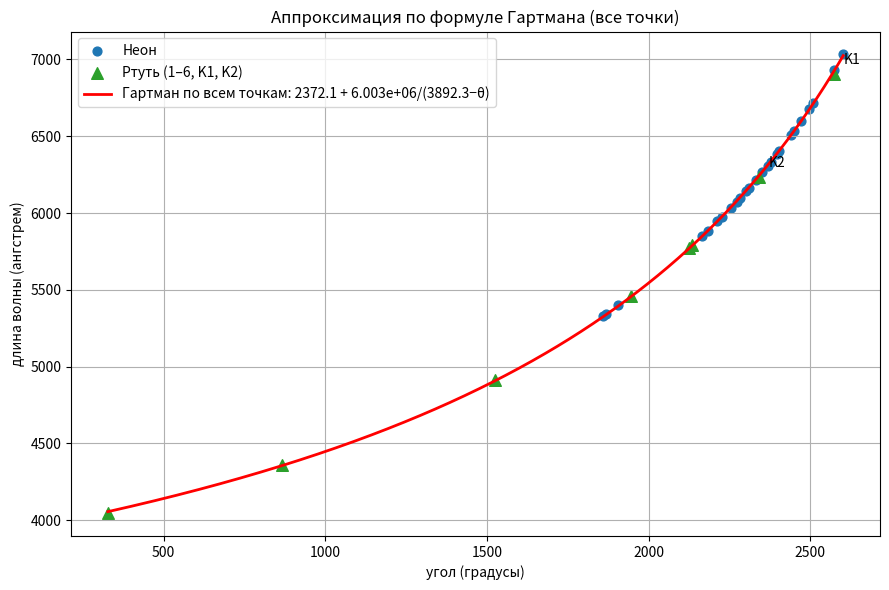

This figure's Python source:
import numpy as np
import matplotlib.pyplot as plt
from scipy.optimize import curve_fit

# Калибровочные точки
theta = np.array([2602, 2572, 2508, 2496, 2472, 2450, 2440, 2402, 2396, 2378,
                  2370, 2352, 2332, 2310, 2302, 2282, 2272, 2254, 2228, 2212,
                  2184, 2166, 1906, 1868, 1860], float)
lam   = np.array([7032, 6929, 6717, 6678, 6599, 6533, 6507, 6402, 6383, 6334,
                  6305, 6267, 6217, 6164, 6143, 6096, 6074, 6030, 5976, 5945,
                  5882, 5852, 5401, 5341, 5331], float)

# Новые точки
labels_new = ['1', '2', '3', '4', '5', '6', 'K1', 'K2']
theta_new = np.array([2135, 2124, 1945, 1526,  866,  327, 2572, 2340], float)
lam_new   = np.array([5791, 5770, 5461, 4916, 4358, 4047, 6907, 6234], float)

# Объединённый набор данных
theta_all = np.concatenate([theta, theta_new])
lam_all   = np.concatenate([lam,   lam_new])

# Формула Гартмана
def hartmann(x, l0, C, x0):
    return l0 + C / (x0 - x)

# Фит только по всем точкам (x0 ограничен снизу, чтобы не уйти в деление на ноль)
x0_min = theta_all.max() + 1.0
bounds = ([-np.inf, 0.0, x0_min], [np.inf, np.inf, 1e7])
p_all, cov_all = curve_fit(hartmann, theta_all, lam_all,
                           p0=[2700, 5e6, 3800], bounds=bounds)
l0, C, x0 = p_all
dl0, dC, dx0 = np.sqrt(np.diag(cov_all))

res = lam_all - hartmann(theta_all, *p_all)
rms = np.sqrt(np.mean(res**2))
r2  = 1 - np.sum(res**2) / np.sum((lam_all - lam_all.mean())**2)

print(f"λ(θ) = {l0:.2f} + {C:.4e} / ({x0:.2f} − θ)")
print(f"  l0 = {l0:.2f} ± {dl0:.2f},  C = {C:.3e} ± {dC:.1e},  x0 = {x0:.2f} ± {dx0:.2f}")
print(f"  RMS = {rms:.2f} Å,  R² = {r2:.6f}")

# График: все точки + одна кривая
xs = np.linspace(theta_all.min(), theta_all.max(), 500)

plt.figure(figsize=(9, 6))
plt.scatter(theta, lam, s=40, color='tab:blue', label='Неон')
plt.scatter(theta_new, lam_new, s=70, marker='^', color='tab:green',
            label='Ртуть (1–6, K1, K2)')
plt.plot(xs, hartmann(xs, *p_all), 'r-', lw=2,
         label=f'Гартман по всем точкам: {l0:.1f} + {C:.3e}/({x0:.1f}−θ)')

for lab, t, l in zip(labels_new, theta_new, lam_new):
    if lab.startswith('K'):
        plt.annotate(lab, (t, l), textcoords='offset points', xytext=(7, 7))

plt.xlabel('угол (градусы)')
plt.ylabel('длина волны (ангстрем)')
plt.title('Аппроксимация по формуле Гартмана (все точки)')
plt.grid(True)
plt.legend()
plt.tight_layout()
plt.show()
